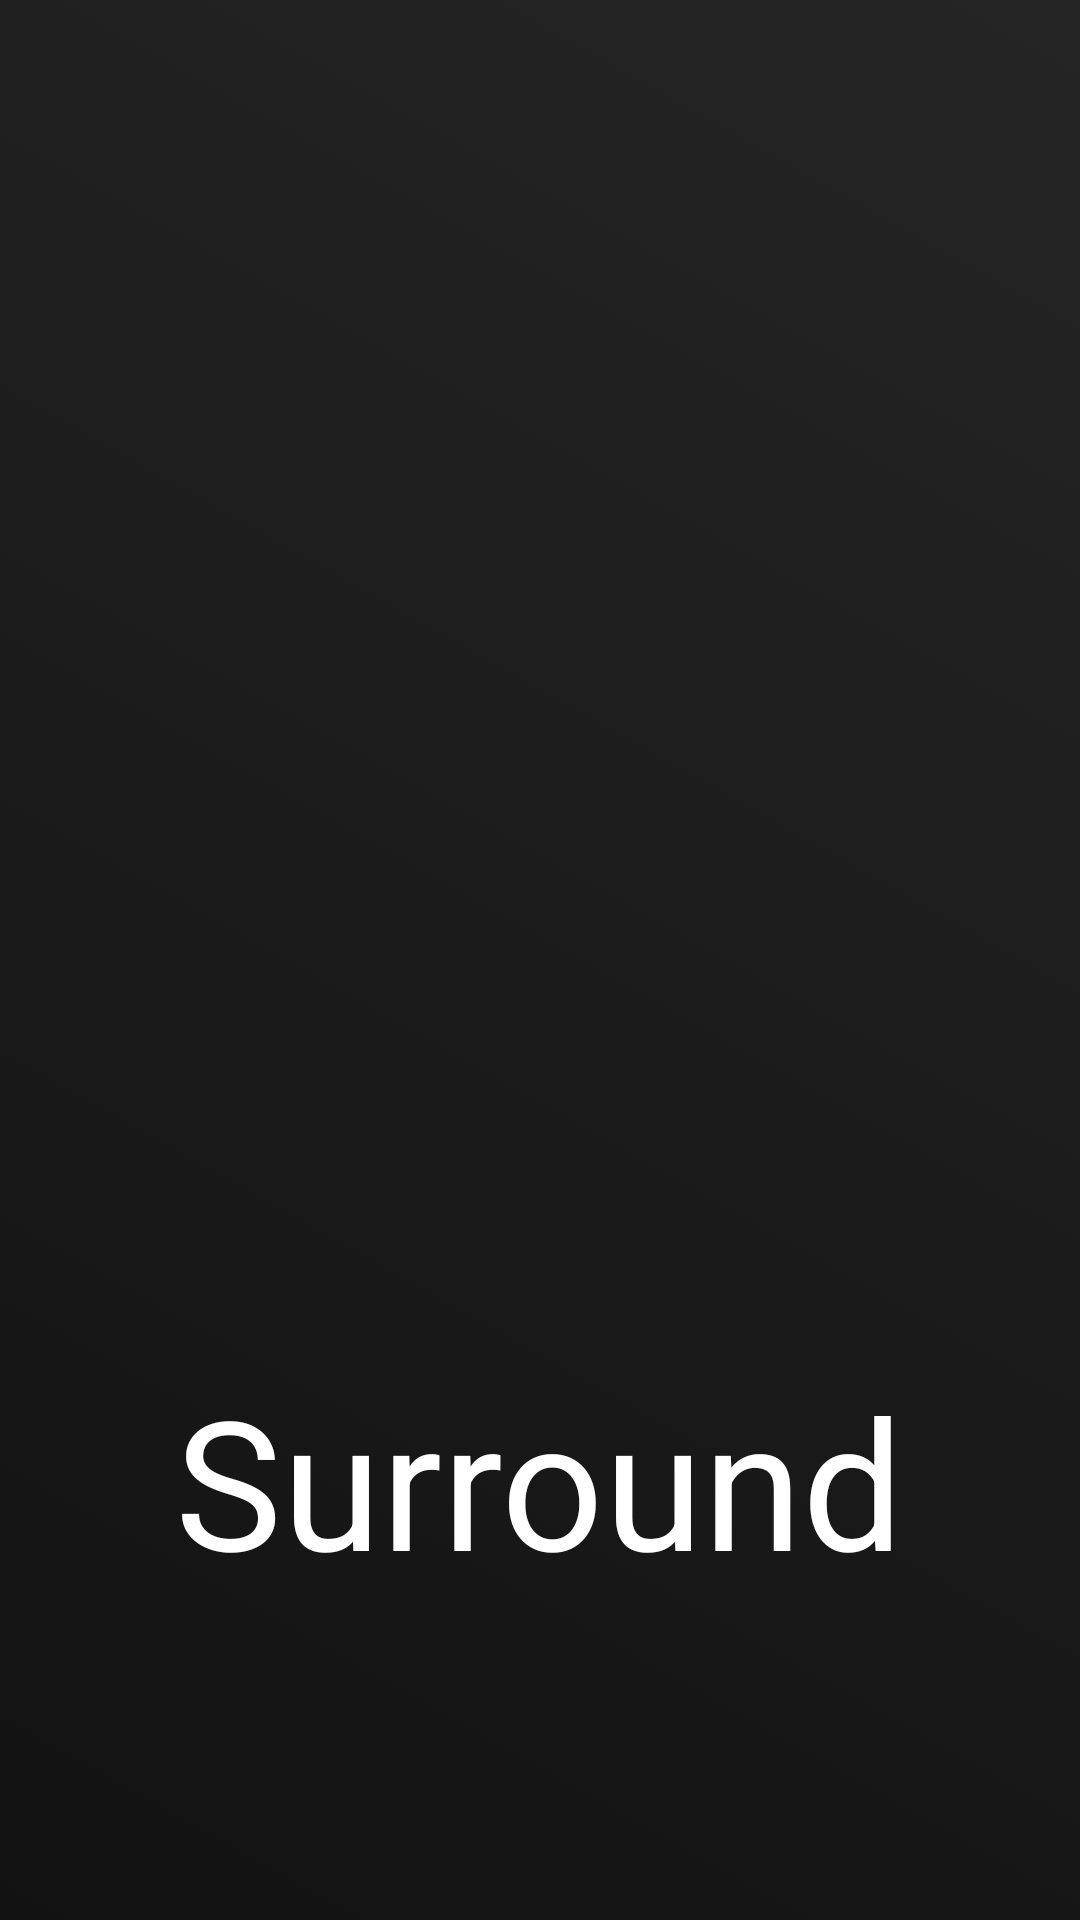

Reconstruct the res/layout file that produces this screen, plus the resources it refers to.
<!-- AndroidManifest.xml: application theme AppTheme -->
<!-- res/layout/activity_splash.xml -->
<?xml version="1.0" encoding="utf-8"?>
<androidx.constraintlayout.widget.ConstraintLayout xmlns:android="http://schemas.android.com/apk/res/android"
    xmlns:app="http://schemas.android.com/apk/res-auto"
    xmlns:tools="http://schemas.android.com/tools"
    android:id="@+id/bkg_splash"
    android:layout_width="match_parent"
    android:layout_height="match_parent"
    android:background="@drawable/gr_list"
    tools:context=".SplashActivity">

    <TextView
        android:id="@+id/textView3"
        android:layout_width="wrap_content"
        android:layout_height="wrap_content"
        android:text="@string/app_name"
        android:textAppearance="@style/TextAppearance.AppCompat.Large"
        android:textColor="@android:color/white"
        android:textSize="60sp"
        app:layout_constraintBottom_toBottomOf="parent"
        app:layout_constraintEnd_toEndOf="parent"
        app:layout_constraintHorizontal_bias="0.5"
        app:layout_constraintStart_toStartOf="parent"
        app:layout_constraintTop_toBottomOf="@+id/imageView4" />

    <ImageView
        android:id="@+id/imageView4"
        android:layout_width="240dp"
        android:layout_height="240dp"
        android:backgroundTint="#FFFFFF"
        android:foregroundTint="#FFFFFFFF"
        android:tint="#FFFFFFFF"
        app:layout_constraintBottom_toTopOf="@+id/textView3"
        app:layout_constraintEnd_toEndOf="parent"
        app:layout_constraintHorizontal_bias="0.5"
        app:layout_constraintStart_toStartOf="parent"
        app:layout_constraintTop_toTopOf="parent"
        app:srcCompat="@drawable/sol" />

</androidx.constraintlayout.widget.ConstraintLayout>
<!-- resources referenced by this layout -->
<resources>
  <!-- drawable gr_list (drawable) -->
  <?xml version="1.0" encoding="utf-8"?>
  <animation-list xmlns:android="http://schemas.android.com/apk/res/android">
      <item android:drawable="@drawable/gradiente1"
          android:duration="4000"/>
      <item  android:drawable="@drawable/grdiente2"
          android:duration="4000"/>
      <item  android:drawable="@drawable/gradiente3"
          android:duration="4000"/>
  </animation-list>
  <string name="app_name">Surround</string>
  <style name="AppTheme" parent="Theme.MaterialComponents.DayNight.NoActionBar">
          
          <item name="colorPrimary">@color/colorPrimary</item>
          <item name="colorPrimaryDark">@color/colorPrimaryDark</item>
      </style>
  <!-- drawable gradiente1 (drawable) -->
  <?xml version="1.0" encoding="utf-8"?>
  <shape xmlns:android="http://schemas.android.com/apk/res/android">
      <gradient
          android:angle="225"
          android:endColor="@color/colorSecondaryDark"
          android:startColor="@color/colorBackground" />
  </shape>
  <!-- drawable grdiente2 (drawable) -->
  <?xml version="1.0" encoding="utf-8"?>
  <shape xmlns:android="http://schemas.android.com/apk/res/android">
      <gradient
          android:angle="135"
          android:endColor="@color/colorBackground"
          android:startColor="@color/black" />
  </shape>
  <!-- drawable gradiente3 (drawable) -->
  <?xml version="1.0" encoding="utf-8"?>
  <shape xmlns:android="http://schemas.android.com/apk/res/android">
      <gradient
          android:angle="45"
          android:endColor="@color/colorSecondaryMid"
          android:startColor="@color/colorBackground" />
  </shape>
  <color name="colorPrimary">#373F51</color>
  <color name="colorPrimaryDark">#32394B</color>
  <color name="colorSecondaryDark">#121212</color>
  <color name="colorBackground">#252525</color>
  <color name="black">#000</color>
  <color name="colorSecondaryMid">#282828</color>
</resources>
